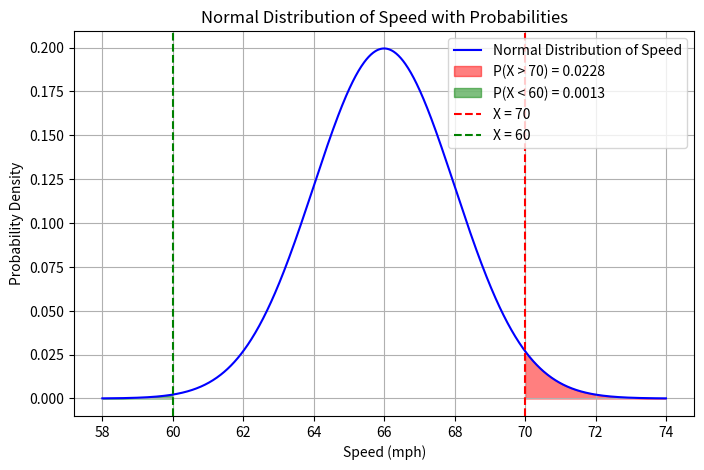
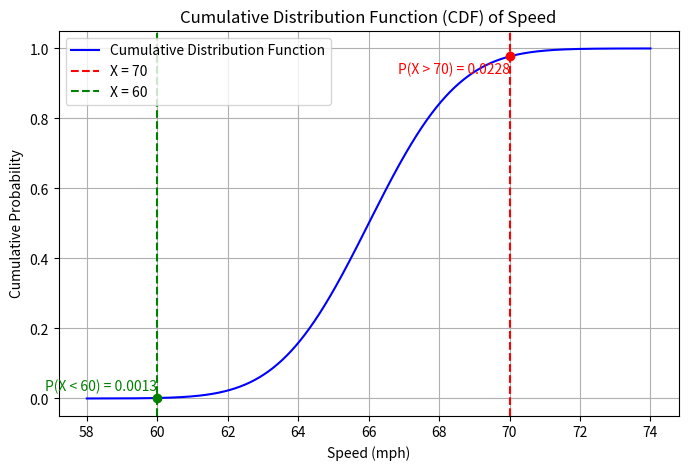

Reproduce these figures in Python, in order.
### Lab Assignment 4
# [redacted]

### Activity 1

## IMPORTS ESSENTIAL LIBRARIES
## NUMPY IS A PYTHON LIBRARY THAT ADDS SUPPORT FOR USING AND HANDLING MULTI-DIMENSIONAL ARRAYS AND MATRICES AND ALLOWS FOR HIHG-LEVEL MATHEMATICAL FUNCTIONS TO BE PERFORMED ON THESE ARRAYS/MATRICES
## MATPLOTLIB IS A PLOTTING LIBRARY THAT PROVIDES AN OBJECT-OREINTED API FOR DISPLAYING PLOTS
## SCIPY.STATS IS A SCIPY LIBRARY THAT PROVIDES VARIOUS STATISTICAL FUNCTIONS SUCH AS PROBABILITY DISTRIBUTIONS, STATISTICAL TESTS, AND DESCRIPTIVE STATISTICS
import numpy as np
import matplotlib.pyplot as plt
import scipy.stats as stats

## SETS GIVEN MEAN AND STANDARD DEVIATION TO DEFINE NORMAL DISTRIBUTION
mean = 66
std_dev = 2

## DEFINES THE GREATER THAN AND LESS THAN SPEED VALUES FOR PROBABILITY CALCULATIONS
greater_than_speed = 70
less_than_speed = 60

## CREATES THE X-AXIS BY CREATING AN ARRAY OF 1000 EVENLY SPACED NUMBERS FROM 4 STANDARD DEVIATIONS BELOW THE MEAN TO 4 STANDARD DEVIATIONS ABOVE THE MEAN
## IN THIS CASE THE ARRAY WILL HAVE 1000 EVENLY SPACED NUMBERS FROM 58 TO 74
x = np.linspace(mean - 4 * std_dev, mean + 4 * std_dev, 1000)

## COMPUTES THE PROBABILITY DENSITY FUNCTION FOR EACH X FOR GIVEN NORMAL DISTRIBUTION
y = stats.norm.pdf(x, mean, std_dev)

## CALCULATES PROBABILITY OF SPEED BEING GREATER THAN DEFINED GREATER THAN SPEED
## SUBTRACTS STATS.NORM.CDF FROM 1 DUE TO THE WAY THE FUNCTION WORKS
## STATS.NORM.CDF GETS PROBABILTIY THAT VALUE LIES BETWEEN -INFINITY AND SPECIFIED VALUE (LEFT SIDE OF VALUE) A.K.A. PROBABILITY THAT SPEED IS LESS THAN OR EQUAL TO SPECIFIED VALUE
## SUBTRACT FROM 1 TO GET THE RIGHT SIDE A.K.A. PROBABILITY THAT THE SPEED IS GREATER THAN OR EQUAL TO SPECIFIED VALUE
prob_greater_than = 1 - stats.norm.cdf(greater_than_speed, mean, std_dev)

## CALCULATES PROBABILITY OF SPEED BEING LESS THAN DEFINED LESS THAN SPEED
prob_less_than = stats.norm.cdf(less_than_speed, mean, std_dev)

## CREATES A FIGURE AND DEFINES SIZE
plt.figure(figsize = (8, 5))

## PLOTS X AND Y VALUES ON FIGURE, LABELS THE PLOTTED DATA, SETS COLOR TO BLUE
plt.plot(x, y, label = 'Normal Distribution of Speed', color = 'blue')


x_fill_greater = np.linspace(greater_than_speed, mean + 4 * std_dev, 500)
y_fill_greater = stats.norm.pdf(x_fill_greater, mean, std_dev)
plt.fill_between(x_fill_greater, y_fill_greater, alpha = 0.5, color = 'red', label = f'P(X > {greater_than_speed}) = {prob_greater_than:.4f}')

x_fill_less = np.linspace(mean - 4 * std_dev, less_than_speed, 500)
y_fill_less = stats.norm.pdf(x_fill_less, mean, std_dev)
plt.fill_between(x_fill_less, y_fill_less, alpha = 0.5, color = 'green', label = f'P(X < {less_than_speed}) = {prob_less_than:.4f}')

plt.axvline(greater_than_speed, color = 'red', linestyle = 'dashed', label = f'X = {greater_than_speed}')
plt.axvline(less_than_speed, color = 'green', linestyle = 'dashed', label = f'X = {less_than_speed}')
plt.xlabel('Speed (mph)')
plt.ylabel('Probability Density')
plt.title('Normal Distribution of Speed with Probabilities')
plt.legend()
plt.grid()

plt.show()

print(f'Probability of speed > {greater_than_speed} mph: {prob_greater_than:.4f}')
print(f'Probabiltiy of speed < {less_than_speed} mph: {prob_less_than:.4f}')


### Activity 2

import numpy as np
import matplotlib.pyplot as plt
import scipy.stats as stats

mean_speed = 66  # mph
std_dev = 2  # mph

greater_than_speed = 70
less_than_speed = 60

prob_greater_than = 1 - stats.norm.cdf(greater_than_speed, mean_speed, std_dev)
prob_less_than = stats.norm.cdf(less_than_speed, mean_speed, std_dev)

x_cdf = np.linspace(mean_speed - 4 * std_dev, mean_speed + 4 * std_dev, 1000)
y_cdf = stats.norm.cdf(x_cdf, mean_speed, std_dev)

plt.figure(figsize=(8, 5))
plt.plot(x_cdf, y_cdf, label="Cumulative Distribution Function", color='blue')

plt.axvline(greater_than_speed, color='red', linestyle='dashed', label=f'X = {greater_than_speed}')
plt.scatter(greater_than_speed, stats.norm.cdf(greater_than_speed, mean_speed, std_dev), color='red', zorder=3)
plt.text(greater_than_speed, stats.norm.cdf(greater_than_speed, mean_speed, std_dev) - 0.05,
         f'P(X > {greater_than_speed}) = {prob_greater_than:.4f}', color='red', ha='right')

plt.axvline(less_than_speed, color='green', linestyle='dashed', label=f'X = {less_than_speed}')
plt.scatter(less_than_speed, stats.norm.cdf(less_than_speed, mean_speed, std_dev), color='green', zorder=3)
plt.text(less_than_speed, stats.norm.cdf(less_than_speed, mean_speed, std_dev) + 0.02,
         f'P(X < {less_than_speed}) = {prob_less_than:.4f}', color='green', ha='right')

plt.xlabel("Speed (mph)")
plt.ylabel("Cumulative Probability")
plt.title("Cumulative Distribution Function (CDF) of Speed")
plt.legend()
plt.grid()

plt.show()

print(f"Probability of speed > {greater_than_speed} mph: {prob_greater_than:.4f}")
print(f"Probability of speed < {less_than_speed} mph: {prob_less_than:.4f}")
